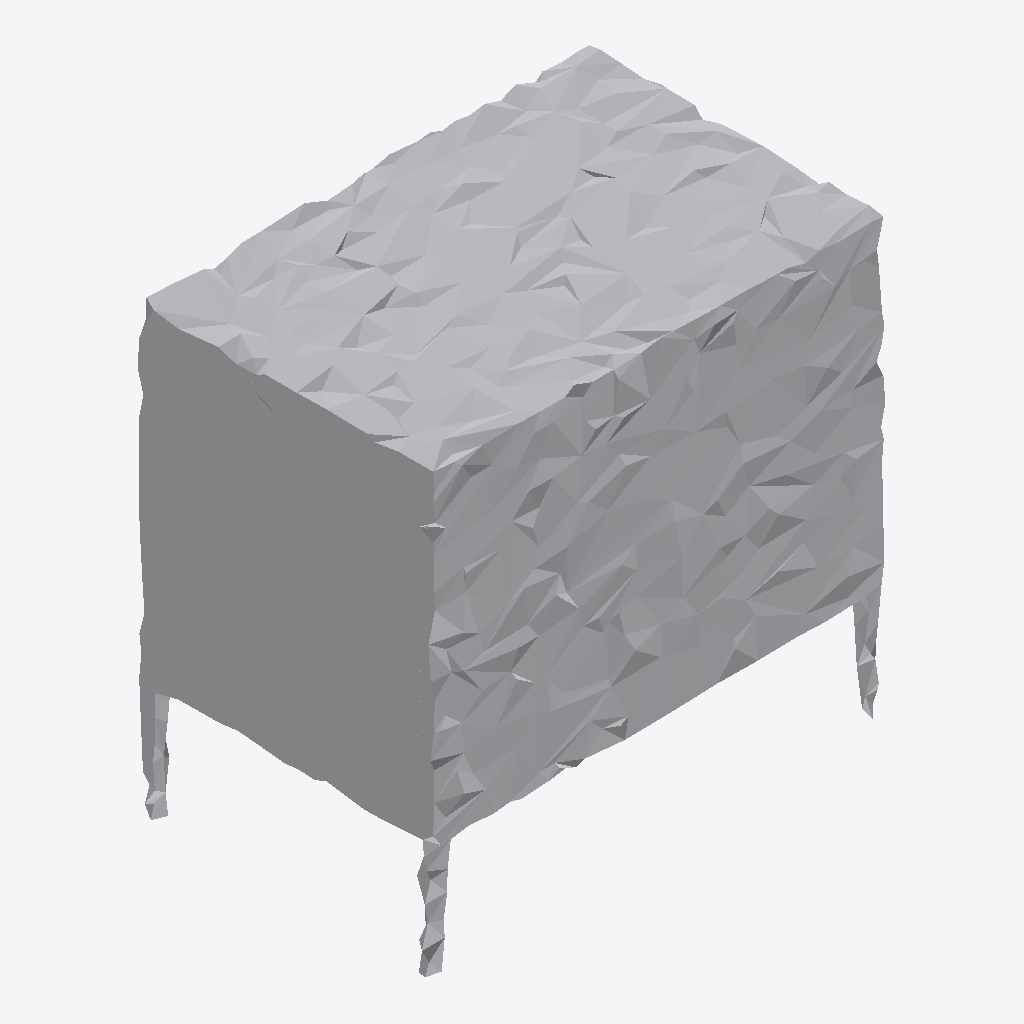
Isometric view of an IFC building model (IFC-SPF (STEP), schema IFC4, length unit metre), seen from the south-west, elements coloured by IFC class: 1 other element (light grey).
Extent 1.0 m × 0.7 m × 1.0 m (x, y, z). Storeys (1): Ground Floor at 0.00 m. Elements (1): 1 IfcFurniture.

HEADER;
FILE_DESCRIPTION(('ViewDefinition [CoordinationView]'),'2;1');
FILE_NAME('','2026-07-12T15:56:51',(''),(''),'IfcOpenShell 0.8.0','IfcOpenShell 0.8.0','');
FILE_SCHEMA(('IFC4'));
ENDSEC;
DATA;
#17=IFCPROJECT('2R7JYeQl9BEvD41oxjRNmb',#5,'Office Project',$,$,$,$,(#15),#10);
#20=IFCSITE('2akbSeP_r8ehhaO7DuuNQR',#5,'Site',$,$,#19,$,$,.ELEMENT.,$,$,$,$,$);
#22=IFCBUILDING('38yDflWXXFZOT9qRWklluu',#5,'Building',$,$,#21,$,$,.ELEMENT.,$,$,$);
#24=IFCBUILDINGSTOREY('2T$gFqm15E0ve$CfEtTnAv',#5,'Ground Floor',$,$,#23,$,$,.ELEMENT.,0.0);
#35=IFCFURNITURE('0ImNkBCLnC5Q$ZGZ9hj2Xg',#5,'cabinet',$,$,#34,#31,$,$);
ENDSEC;
